Run: headless pygame with SDL's dummy video driver; simulated clock (each Clock.tick advances the game by its frame time, no real sleeping); random seed 0; keys injected as events and as key.get_pressed() state; no mouse input.
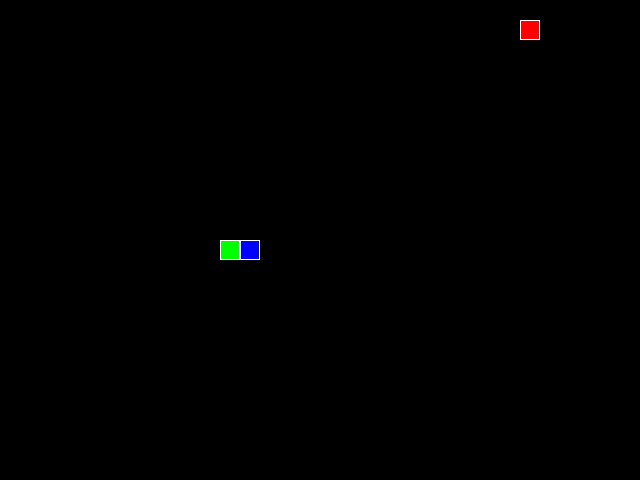
Frame 1 of 4 · flips 1–60 · no input
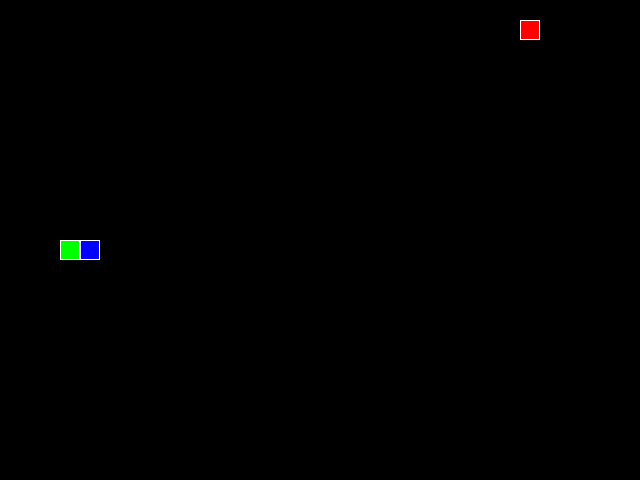
Frame 2 of 4 · flips 61–180 · tapped SPACE, RETURN · held RIGHT (→), D
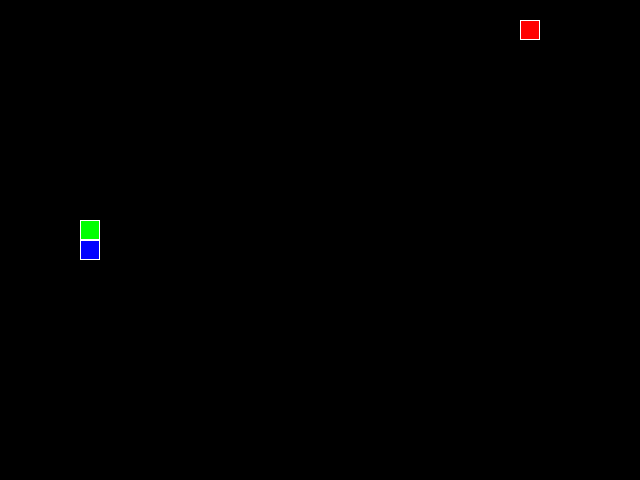
Frame 3 of 4 · flips 181–300 · held DOWN (↓), S
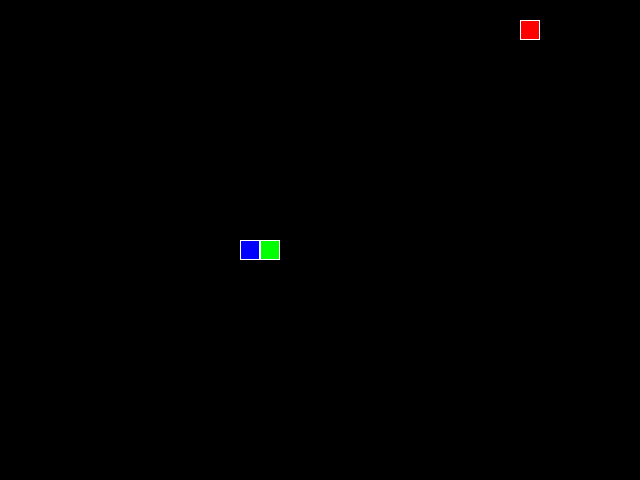
Frame 4 of 4 · flips 301–420 · held LEFT (←), A, UP (↑), W

The pygame program that drew these frames:

import pygame
import random
import sys
from pygame.locals import *

# Константы
SCREEN_WIDTH = 640
SCREEN_HEIGHT = 480
GRID_SIZE = 20
GRID_WIDTH = SCREEN_WIDTH // GRID_SIZE
GRID_HEIGHT = SCREEN_HEIGHT // GRID_SIZE

# Цвета
WHITE = (255, 255, 255)
BLACK = (0, 0, 0)
RED = (255, 0, 0)
GREEN = (0, 255, 0)
BLUE = (0, 0, 255)
BOARD_BACKGROUND_COLOR = BLACK

# Направления
UP = (0, -1)
DOWN = (0, 1)
LEFT = (-1, 0)
RIGHT = (1, 0)


class GameObject:
    """Базовый класс для всех игровых объектов."""
    
    def __init__(self, position=None, body_color=None):
        """
        Инициализация игрового объекта.
        
        Args:
            position: Позиция объекта (по умолчанию центр экрана)
            body_color: Цвет объекта
        """
        if position is None:
            position = ((SCREEN_WIDTH // 2), (SCREEN_HEIGHT // 2))
        self.position = position
        self.body_color = body_color
    
    def draw(self, surface):
        """Абстрактный метод для отрисовки объекта."""
        pass


class Apple(GameObject):
    """Класс для яблока в игре."""
    
    def __init__(self):
        """Инициализация яблока."""
        super().__init__()
        self.body_color = RED
        self.randomize_position()
    
    def randomize_position(self):
        """Установка случайной позиции для яблока."""
        self.position = (
            random.randint(0, GRID_WIDTH - 1) * GRID_SIZE,
            random.randint(0, GRID_HEIGHT - 1) * GRID_SIZE
        )
    
    def draw(self, surface):
        """Отрисовка яблока на поверхности."""
        rect = pygame.Rect(self.position, (GRID_SIZE, GRID_SIZE))
        pygame.draw.rect(surface, self.body_color, rect)
        pygame.draw.rect(surface, WHITE, rect, 1)


class Snake(GameObject):
    """Класс для змейки в игре."""
    
    def __init__(self):
        """Инициализация змейки."""
        super().__init__()
        self.body_color = GREEN
        self.reset()
        self.last = None
    
    def reset(self):
        """Сброс змейки в начальное состояние."""
        self.length = 1
        self.positions = [((SCREEN_WIDTH // 2), (SCREEN_HEIGHT // 2))]
        self.direction = random.choice([UP, DOWN, LEFT, RIGHT])
        self.next_direction = None
        self.last = None
    
    def get_head_position(self):
        """Получение позиции головы змейки."""
        return self.positions[0]
    
    def update_direction(self):
        """Обновление направления движения змейки."""
        if self.next_direction:
            self.direction = self.next_direction
            self.next_direction = None
    
    def move(self):
        """Движение змейки."""
        head = self.get_head_position()
        x, y = self.direction
        
        # Вычисление новой позиции головы с учетом телепортации
        new_x = (head[0] + (x * GRID_SIZE)) % SCREEN_WIDTH
        new_y = (head[1] + (y * GRID_SIZE)) % SCREEN_HEIGHT
        new_position = (new_x, new_y)
        
        # Проверка на столкновение с собой
        if new_position in self.positions[1:]:
            self.reset()
            return
        
        # Сохраняем последнюю позицию для стирания следа
        if len(self.positions) > self.length:
            self.last = self.positions.pop()
        
        # Добавляем новую голову
        self.positions.insert(0, new_position)
    
    def draw(self, surface):
        """Отрисовка змейки на поверхности."""
        # Стираем последний сегмент
        if self.last:
            last_rect = pygame.Rect(self.last, (GRID_SIZE, GRID_SIZE))
            pygame.draw.rect(surface, BOARD_BACKGROUND_COLOR, last_rect)
        
        # Отрисовываем все сегменты змейки
        for position in self.positions:
            rect = pygame.Rect(position, (GRID_SIZE, GRID_SIZE))
            pygame.draw.rect(surface, self.body_color, rect)
            pygame.draw.rect(surface, WHITE, rect, 1)
        
        # Отрисовываем голову другим цветом
        if self.positions:
            head_rect = pygame.Rect(self.positions[0], (GRID_SIZE, GRID_SIZE))
            pygame.draw.rect(surface, BLUE, head_rect)
            pygame.draw.rect(surface, WHITE, head_rect, 1)


def handle_keys(snake):
    """
    Обработка нажатий клавиш для управления змейкой.
    
    Args:
        snake: Объект змейки для управления
    """
    for event in pygame.event.get():
        if event.type == QUIT:
            pygame.quit()
            sys.exit()
        elif event.type == KEYDOWN:
            if event.key == K_UP and snake.direction != DOWN:
                snake.next_direction = UP
            elif event.key == K_DOWN and snake.direction != UP:
                snake.next_direction = DOWN
            elif event.key == K_LEFT and snake.direction != RIGHT:
                snake.next_direction = LEFT
            elif event.key == K_RIGHT and snake.direction != LEFT:
                snake.next_direction = RIGHT
            elif event.key == K_ESCAPE:
                pygame.quit()
                sys.exit()


def main():
    """Основная функция игры."""
    # Инициализация Pygame
    pygame.init()
    clock = pygame.time.Clock()
    screen = pygame.display.set_mode((SCREEN_WIDTH, SCREEN_HEIGHT))
    pygame.display.set_caption('Изгиб Питона - Змейка')
    
    # Создание игровых объектов
    snake = Snake()
    apple = Apple()
    
    # Основной игровой цикл
    while True:
        # Обработка событий
        handle_keys(snake)
        
        # Обновление направления змейки
        snake.update_direction()
        
        # Движение змейки
        snake.move()
        
        # Проверка съедания яблока
        if snake.get_head_position() == apple.position:
            snake.length += 1
            apple.randomize_position()
            # Убедимся, что яблоко не появляется на змейке
            while apple.position in snake.positions:
                apple.randomize_position()
        
        # Отрисовка
        screen.fill(BOARD_BACKGROUND_COLOR)
        snake.draw(screen)
        apple.draw(screen)
        
        # Обновление экрана
        pygame.display.update()
        
        # Контроль FPS
        clock.tick(10)  # 10 кадров в секунду


if __name__ == "__main__":
    main()
